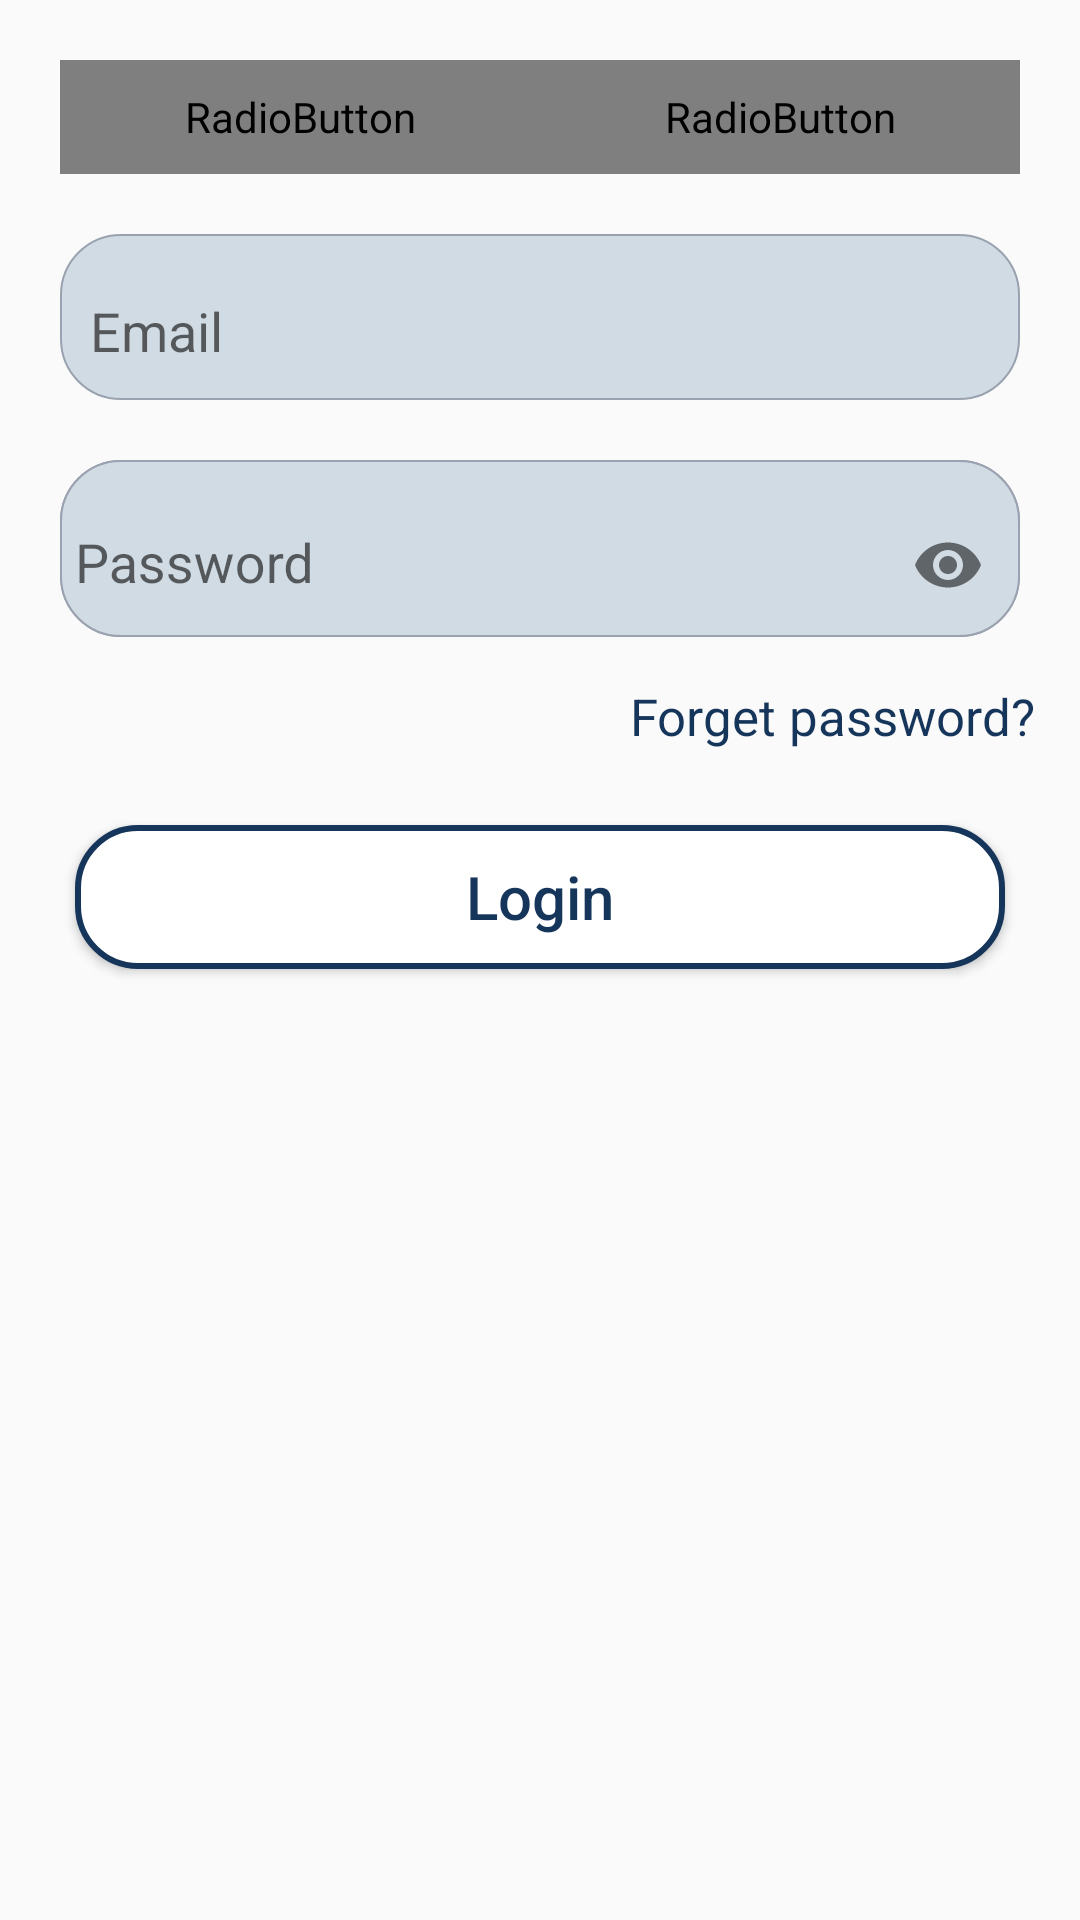

The Android layout XML behind this screen, and the referenced resources:
<!-- AndroidManifest.xml: application theme Theme.Feeds -->
<!-- res/layout/activity_login.xml -->
<?xml version="1.0" encoding="utf-8"?>
<androidx.constraintlayout.widget.ConstraintLayout xmlns:android="http://schemas.android.com/apk/res/android"
    xmlns:app="http://schemas.android.com/apk/res-auto"
    xmlns:tools="http://schemas.android.com/tools"
    android:layout_width="match_parent"
    android:layout_height="match_parent"
    tools:context=".ui.login.LoginActivity">

    <RadioGroup
        android:id="@+id/rgLogin"
        android:layout_width="match_parent"
        android:layout_height="wrap_content"
        android:layout_margin="20dp"
        android:background="@drawable/drawable_radio_group_tab_background"
        android:orientation="horizontal"
        app:layout_constraintEnd_toEndOf="parent"
        app:layout_constraintStart_toStartOf="parent"
        app:layout_constraintTop_toTopOf="parent">

        <RadioButton
            android:id="@+id/rb_login"
            android:layout_width="0dp"
            android:layout_height="38dp"
            android:layout_weight="0.50"
            android:background="@drawable/drawable_units_tab_selector"
            android:button="@null"
            android:checked="true"
            android:gravity="center"
            android:text="Login"
            android:textColor="@drawable/drawable_units_tab_text_color_selector"
            android:textSize="16sp" />

        <RadioButton
            android:id="@+id/rb_signup"
            android:layout_width="0dp"
            android:layout_height="38dp"
            android:layout_weight="0.50"
            android:background="@drawable/drawable_units_tab_selector"
            android:button="@null"
            android:checked="false"
            android:gravity="center"
            android:text="Sign up"
            android:textColor="@drawable/drawable_units_tab_text_color_selector"
            android:textSize="16sp" />
    </RadioGroup>

    <com.google.android.material.textfield.TextInputLayout
        android:id="@+id/inputName"
        android:layout_width="match_parent"
        android:layout_height="wrap_content"
        android:layout_margin="20dp"
        android:background="@drawable/drawable_radio_group_tab_background"
        android:padding="5dp"
        android:visibility="gone"
        app:boxCornerRadiusBottomEnd="20dp"
        app:boxCornerRadiusBottomStart="20dp"
        app:boxCornerRadiusTopEnd="20dp"
        app:boxCornerRadiusTopStart="20dp"
        app:hintTextColor="@color/secondary_blue"
        app:layout_constraintEnd_toEndOf="parent"
        app:layout_constraintStart_toStartOf="parent"
        app:layout_constraintTop_toBottomOf="@id/rgLogin">

        <com.google.android.material.textfield.TextInputEditText
            android:id="@+id/edt_name"
            android:layout_width="match_parent"
            android:layout_height="wrap_content"
            android:background="@null"
            android:hint="Name"
            android:inputType="textPersonName"
            android:maxLines="1"
            android:padding="5dp"
            android:textColor="@color/blue" />
    </com.google.android.material.textfield.TextInputLayout>

    <com.google.android.material.textfield.TextInputLayout
        android:id="@+id/inputEmail"
        android:layout_width="match_parent"
        android:layout_height="wrap_content"
        android:layout_margin="20dp"
        android:background="@drawable/drawable_radio_group_tab_background"
        android:padding="5dp"
        app:boxCornerRadiusBottomEnd="20dp"
        app:boxCornerRadiusBottomStart="20dp"
        app:boxCornerRadiusTopEnd="20dp"
        app:boxCornerRadiusTopStart="20dp"
        app:hintTextColor="@color/secondary_blue"
        app:layout_constraintEnd_toEndOf="parent"
        app:layout_constraintStart_toStartOf="parent"
        app:layout_constraintTop_toBottomOf="@id/inputName">

        <com.google.android.material.textfield.TextInputEditText
            android:id="@+id/edt_email"
            android:layout_width="match_parent"
            android:layout_height="wrap_content"
            android:background="@null"
            android:hint="Email"
            android:inputType="textEmailAddress"
            android:maxLines="1"
            android:padding="5dp"
            android:textColor="@color/blue"
            android:textColorHint="@color/secondary_blue" />
    </com.google.android.material.textfield.TextInputLayout>

    <com.google.android.material.textfield.TextInputLayout
        android:id="@+id/inputAddress"
        android:layout_width="match_parent"
        android:layout_height="wrap_content"
        android:layout_margin="20dp"
        android:background="@drawable/drawable_radio_group_tab_background"
        app:boxCornerRadiusBottomEnd="20dp"
        app:boxCornerRadiusBottomStart="20dp"
        app:boxCornerRadiusTopEnd="20dp"
        app:boxCornerRadiusTopStart="20dp"
        app:endIconMode="password_toggle"
        app:hintTextColor="@color/secondary_blue"
        app:layout_constraintEnd_toEndOf="parent"
        app:layout_constraintStart_toStartOf="parent"
        app:layout_constraintTop_toBottomOf="@id/inputEmail">

        <com.google.android.material.textfield.TextInputEditText
            android:id="@+id/edt_address"
            android:layout_width="match_parent"
            android:layout_height="wrap_content"
            android:background="@null"
            android:hint="Address"
            android:inputType="textPassword"
            android:maxLines="1"
            android:padding="5dp"
            android:textColor="@color/blue"
            android:textColorHint="@color/secondary_blue" />
    </com.google.android.material.textfield.TextInputLayout>

    <com.google.android.material.textfield.TextInputLayout
        android:id="@+id/inputPass"
        android:layout_width="match_parent"
        android:layout_height="wrap_content"
        android:layout_margin="20dp"
        android:background="@drawable/drawable_radio_group_tab_background"
        app:boxCornerRadiusBottomEnd="20dp"
        app:boxCornerRadiusBottomStart="20dp"
        app:boxCornerRadiusTopEnd="20dp"
        app:boxCornerRadiusTopStart="20dp"
        app:endIconMode="password_toggle"
        app:hintTextColor="@color/secondary_blue"
        app:layout_constraintEnd_toEndOf="parent"
        app:layout_constraintStart_toStartOf="parent"
        app:layout_constraintTop_toBottomOf="@id/inputEmail">

        <com.google.android.material.textfield.TextInputEditText
            android:id="@+id/edt_pass"
            android:layout_width="match_parent"
            android:layout_height="wrap_content"
            android:background="@null"
            android:hint="Password"
            android:inputType="textPassword"
            android:maxLines="1"
            android:padding="5dp"
            android:textColor="@color/blue"
            android:textColorHint="@color/secondary_blue" />
    </com.google.android.material.textfield.TextInputLayout>

    <com.google.android.material.textfield.TextInputLayout
        android:id="@+id/inputPassConf"
        android:layout_width="match_parent"
        android:layout_height="wrap_content"
        android:layout_margin="20dp"
        android:background="@drawable/drawable_radio_group_tab_background"
        android:visibility="gone"
        app:boxCornerRadiusBottomEnd="20dp"
        app:boxCornerRadiusBottomStart="20dp"
        app:boxCornerRadiusTopEnd="20dp"
        app:boxCornerRadiusTopStart="20dp"
        app:endIconMode="password_toggle"
        app:hintTextColor="@color/secondary_blue"
        app:layout_constraintEnd_toEndOf="parent"
        app:layout_constraintStart_toStartOf="parent"
        app:layout_constraintTop_toBottomOf="@id/inputPass">

        <com.google.android.material.textfield.TextInputEditText
            android:id="@+id/edt_pass_conf"
            android:layout_width="match_parent"
            android:layout_height="wrap_content"
            android:background="@null"
            android:hint="password Confirmation"
            android:inputType="textPassword"
            android:maxLines="1"
            android:padding="5dp"
            android:textColor="@color/blue"
            android:textColorHint="@color/secondary_blue" />
    </com.google.android.material.textfield.TextInputLayout>

    <TextView
        android:id="@+id/tv_forget"
        android:layout_width="wrap_content"
        android:layout_height="wrap_content"
        android:layout_margin="15dp"
        android:text="Forget password?"
        android:textColor="@color/blue"
        android:textSize="17sp"
        app:layout_constraintEnd_toEndOf="parent"
        app:layout_constraintTop_toBottomOf="@id/inputPassConf" />

    <Button
        android:id="@+id/btn_login"
        android:layout_width="match_parent"
        android:layout_height="wrap_content"
        android:layout_margin="25dp"
        android:background="@drawable/login_background"
        android:text="Login"
        android:textAllCaps="false"
        android:textColor="@color/blue"
        android:textSize="20sp"
        app:layout_constraintEnd_toEndOf="parent"
        app:layout_constraintStart_toStartOf="parent"
        app:layout_constraintTop_toBottomOf="@id/tv_forget" />

</androidx.constraintlayout.widget.ConstraintLayout>
<!-- resources referenced by this layout -->
<resources>
  <color name="blue">#16355A</color>
  <color name="secondary_blue">#66697A</color>
  <!-- drawable drawable_radio_group_tab_background (drawable-v24) -->
  <?xml version="1.0" encoding="utf-8"?>
  <shape xmlns:android="http://schemas.android.com/apk/res/android"
      android:shape="rectangle">
      <solid android:color="@color/gray" />
      <stroke
          android:width="0.5dp"
          android:color="#9AA2AF" />
  
      <corners android:radius="20dp" />
  
  </shape>
  <!-- drawable drawable_units_tab_selector (drawable-v24) -->
  <?xml version="1.0" encoding="utf-8"?>
  <selector xmlns:android="http://schemas.android.com/apk/res/android">
      <item android:state_checked="true">
          <shape android:shape="rectangle">
              <solid android:color="@color/blue" />
              <corners android:radius="20dp" />
          </shape>
      </item>
  </selector>
  <!-- drawable login_background (drawable-v24) -->
  <?xml version="1.0" encoding="utf-8"?>
  <shape xmlns:android="http://schemas.android.com/apk/res/android"
      android:shape="rectangle">
  
      <solid android:color="@color/white" />
  
      <corners android:radius="20dp" />
      <stroke
          android:width="2dp"
          android:color="@color/blue" />
  
  </shape>
  <style name="Theme.Feeds" parent="Theme.AppCompat.DayNight.NoActionBar">
          
          <item name="colorPrimary">@color/blue</item>
          <item name="colorPrimaryVariant">@color/secondary_blue</item>
          <item name="colorOnPrimary">@color/white</item>
          
          <item name="colorSecondary">@color/white</item>
          <item name="colorSecondaryVariant">@color/teal_700</item>
          <item name="colorOnSecondary">@color/black</item>
          
          <item name="android:statusBarColor">@color/white</item>
      </style>
  <color name="gray">#D1DBE4</color>
  <color name="white">#FFFFFFFF</color>
  <color name="teal_700">#FF018786</color>
  <color name="black">#FF000000</color>
</resources>
